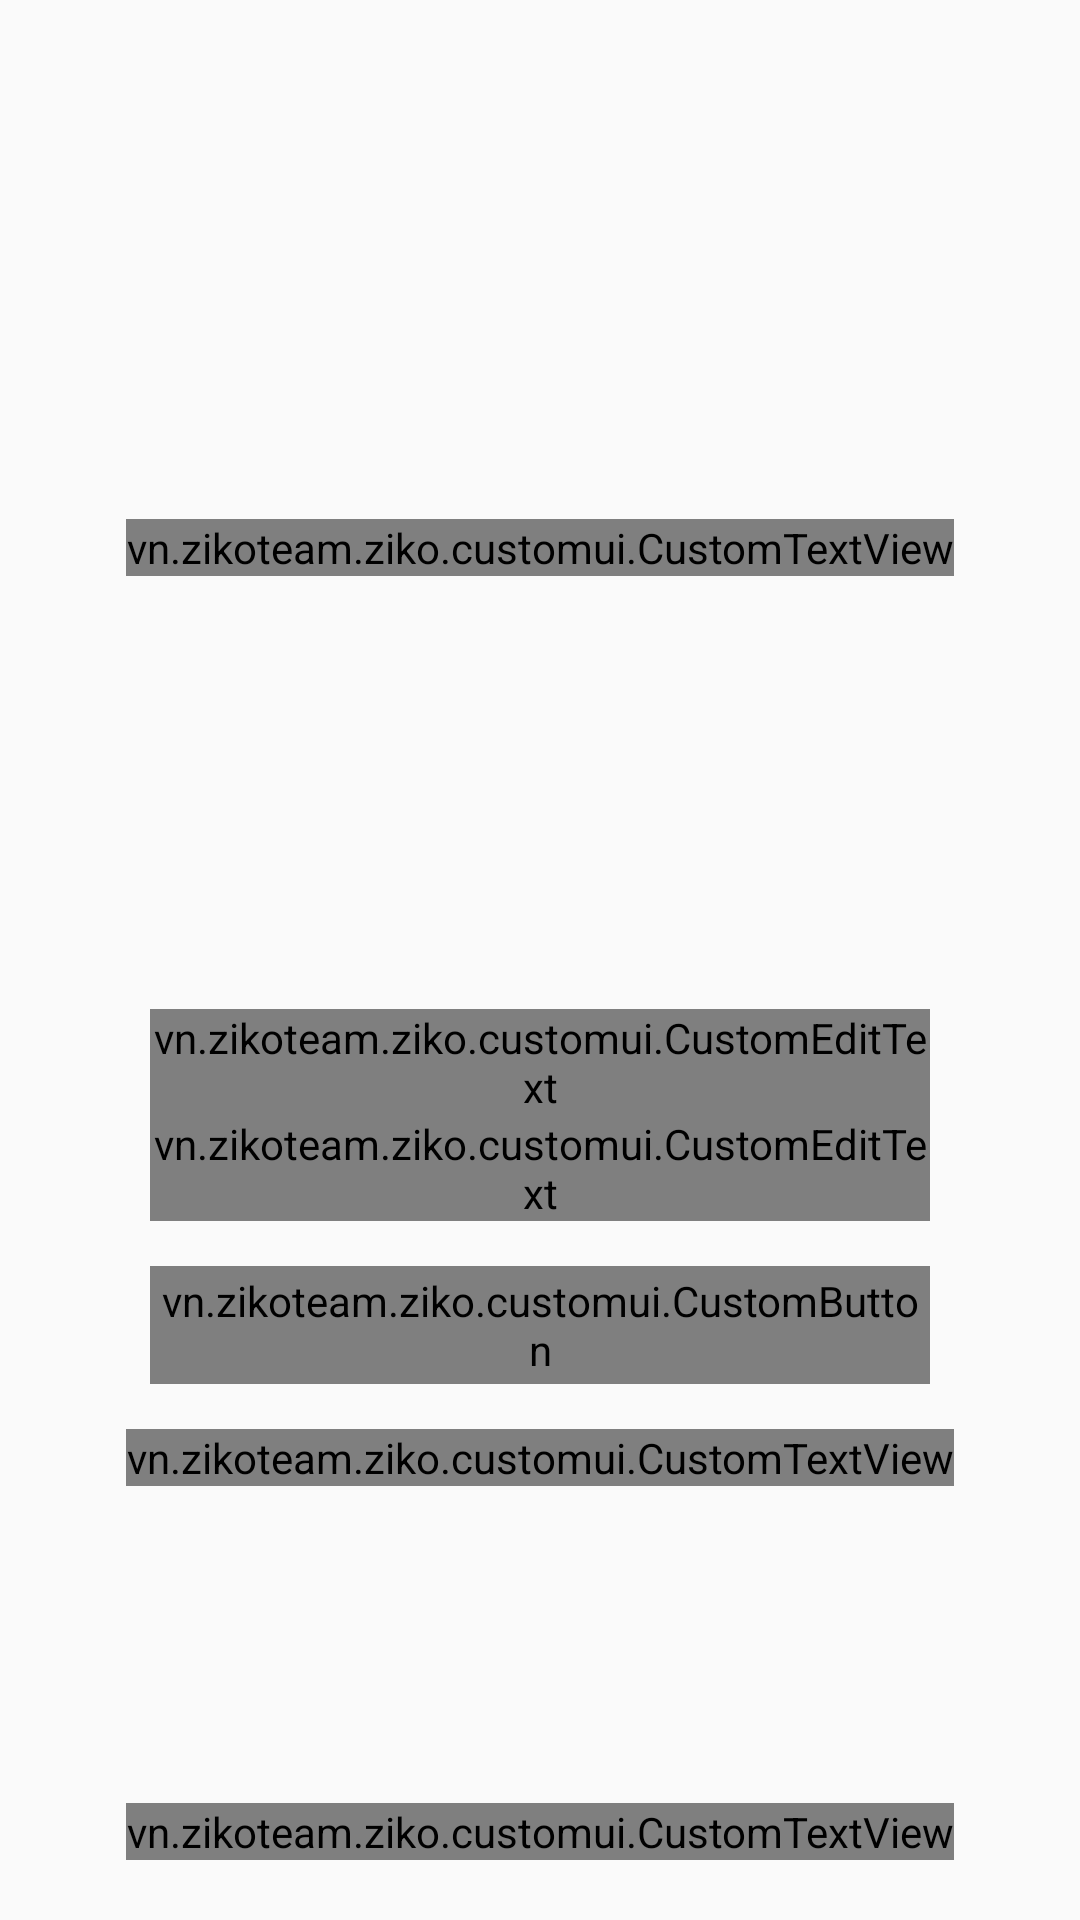

Write the Android layout XML for this screen, with the resource values it uses.
<!-- AndroidManifest.xml: activity theme AppTheme.Authentication -->
<!-- res/layout/activity_login.xml -->
<?xml version="1.0" encoding="utf-8"?>
<FrameLayout xmlns:android="http://schemas.android.com/apk/res/android"
    xmlns:app="http://schemas.android.com/apk/res-auto"
    android:layout_width="match_parent"
    android:layout_height="match_parent">

    <ImageView
        android:id="@+id/imgBgHome"
        android:layout_width="wrap_content"
        android:layout_height="wrap_content"
        android:scaleType="fitXY" />

    <LinearLayout
        android:layout_width="match_parent"
        android:layout_height="match_parent"
        android:orientation="vertical">

        <LinearLayout
            android:layout_width="match_parent"
            android:layout_height="0dp"
            android:layout_weight="0.3"
            android:gravity="bottom|center_horizontal">

            <vn.zikoteam.ziko.customui.CustomTextView
                android:layout_width="wrap_content"
                android:layout_height="wrap_content"
                android:textColor="@android:color/white"
                android:textSize="50sp"
                android:text="@string/login"
                app:font="extrabold.ttf" />

        </LinearLayout>

        <LinearLayout
            android:layout_width="match_parent"
            android:layout_height="0dp"
            android:layout_weight="0.7"
            android:gravity="center"
            android:orientation="vertical">

            <RelativeLayout
                android:layout_width="match_parent"
                android:layout_height="match_parent">

                <LinearLayout
                    android:layout_width="match_parent"
                    android:layout_height="wrap_content"
                    android:layout_centerVertical="true"
                    android:gravity="center"
                    android:orientation="vertical">

                    <android.support.design.widget.TextInputLayout
                        android:layout_width="match_parent"
                        android:layout_height="wrap_content"
                        android:gravity="center">

                        <vn.zikoteam.ziko.customui.CustomEditText
                            android:id="@+id/editEmail"
                            android:layout_width="@dimen/width_login"
                            android:layout_height="wrap_content"
                            android:hint="@string/email"
                            android:textColor="@android:color/white"
                            android:textColorHint="@android:color/white"
                            android:textSize="@dimen/text_normal"
                            app:font="bold.ttf" />
                    </android.support.design.widget.TextInputLayout>

                    <android.support.design.widget.TextInputLayout
                        android:layout_width="match_parent"
                        android:layout_height="wrap_content"
                        android:gravity="center">

                        <vn.zikoteam.ziko.customui.CustomEditText
                            android:id="@+id/editPass"
                            android:layout_width="@dimen/width_login"
                            android:layout_height="wrap_content"
                            android:hint="@string/password"
                            android:textColor="@android:color/white"
                            android:textColorHint="@android:color/white"
                            android:textSize="@dimen/text_normal"
                            app:font="bold.ttf" />
                    </android.support.design.widget.TextInputLayout>

                    <vn.zikoteam.ziko.customui.CustomButton
                        android:id="@+id/btnLogin"
                        android:layout_width="@dimen/width_login"
                        android:layout_height="wrap_content"
                        android:layout_margin="@dimen/margin_button_login"
                        android:background="@drawable/bg_button_login"
                        android:onClick="eventLogin"
                        android:text="@string/login"
                        android:textColor="@color/colorPrimary"
                        android:textSize="@dimen/text_normal"
                        app:font="extrabold.ttf" />

                    <vn.zikoteam.ziko.customui.CustomTextView
                        android:id="@+id/tvForgotPass"
                        android:layout_width="wrap_content"
                        android:layout_height="wrap_content"
                        android:text="@string/forgot_password"
                        android:textColor="@android:color/white"
                        android:textSize="@dimen/text_small"
                        app:font="bold.ttf" />

                </LinearLayout>

                <vn.zikoteam.ziko.customui.CustomTextView
                    android:id="@+id/tvSignUp"
                    android:layout_width="wrap_content"
                    android:layout_height="wrap_content"
                    android:layout_alignParentBottom="true"
                    android:layout_centerHorizontal="true"
                    android:layout_marginBottom="@dimen/margin_bottom_login"
                    android:onClick="eventSignUp"
                    android:text="@string/sign_up_for_ziko"
                    android:textColor="@android:color/white"
                    android:textSize="@dimen/text_normal"
                    app:font="bold.ttf" />

            </RelativeLayout>

        </LinearLayout>

    </LinearLayout>
</FrameLayout>
<!-- resources referenced by this layout -->
<resources>
  <color name="colorPrimary">#ed3554</color>
  <dimen name="margin_bottom_login">20dp</dimen>
  <dimen name="margin_button_login">15dp</dimen>
  <dimen name="text_normal">18sp</dimen>
  <dimen name="text_small">14sp</dimen>
  <dimen name="width_login">260dp</dimen>
  <!-- drawable bg_button_login (drawable) -->
  <?xml version="1.0" encoding="UTF-8"?>
  <shape xmlns:android="http://schemas.android.com/apk/res/android">
      <padding
          android:bottom="2dp"
          android:left="2dp"
          android:right="2dp"
          android:top="2dp" />
      <corners android:radius="25dp" />
      <solid android:color="@android:color/white" />
  </shape>
  <string name="email">Email</string>
  <string name="forgot_password">Forgot password?</string>
  <string name="login">LOGIN</string>
  <string name="password">Password</string>
  <string name="sign_up_for_ziko">Sign Up for ZIKO.</string>
  <style name="AppTheme.Authentication" parent="AppTheme.NoActionBar">
          <item name="android:textColorHint">@android:color/white</item>
          <item name="colorControlNormal">@android:color/white</item>
          <item name="colorControlActivated">@android:color/white</item>
          <item name="colorControlHighlight">@android:color/white</item>
      </style>
  <style name="AppTheme.NoActionBar" parent="AppTheme">
          <item name="windowActionBar">false</item>
          <item name="windowNoTitle">true</item>
      </style>
  <style name="AppTheme" parent="Theme.AppCompat.Light.DarkActionBar">
          
          <item name="colorPrimary">@color/colorPrimary</item>
          <item name="colorPrimaryDark">@color/colorPrimaryDark</item>
          <item name="colorAccent">@color/colorAccent</item>
      </style>
  <color name="colorPrimaryDark">#d32a57</color>
  <color name="colorAccent">#4CAF50</color>
</resources>
